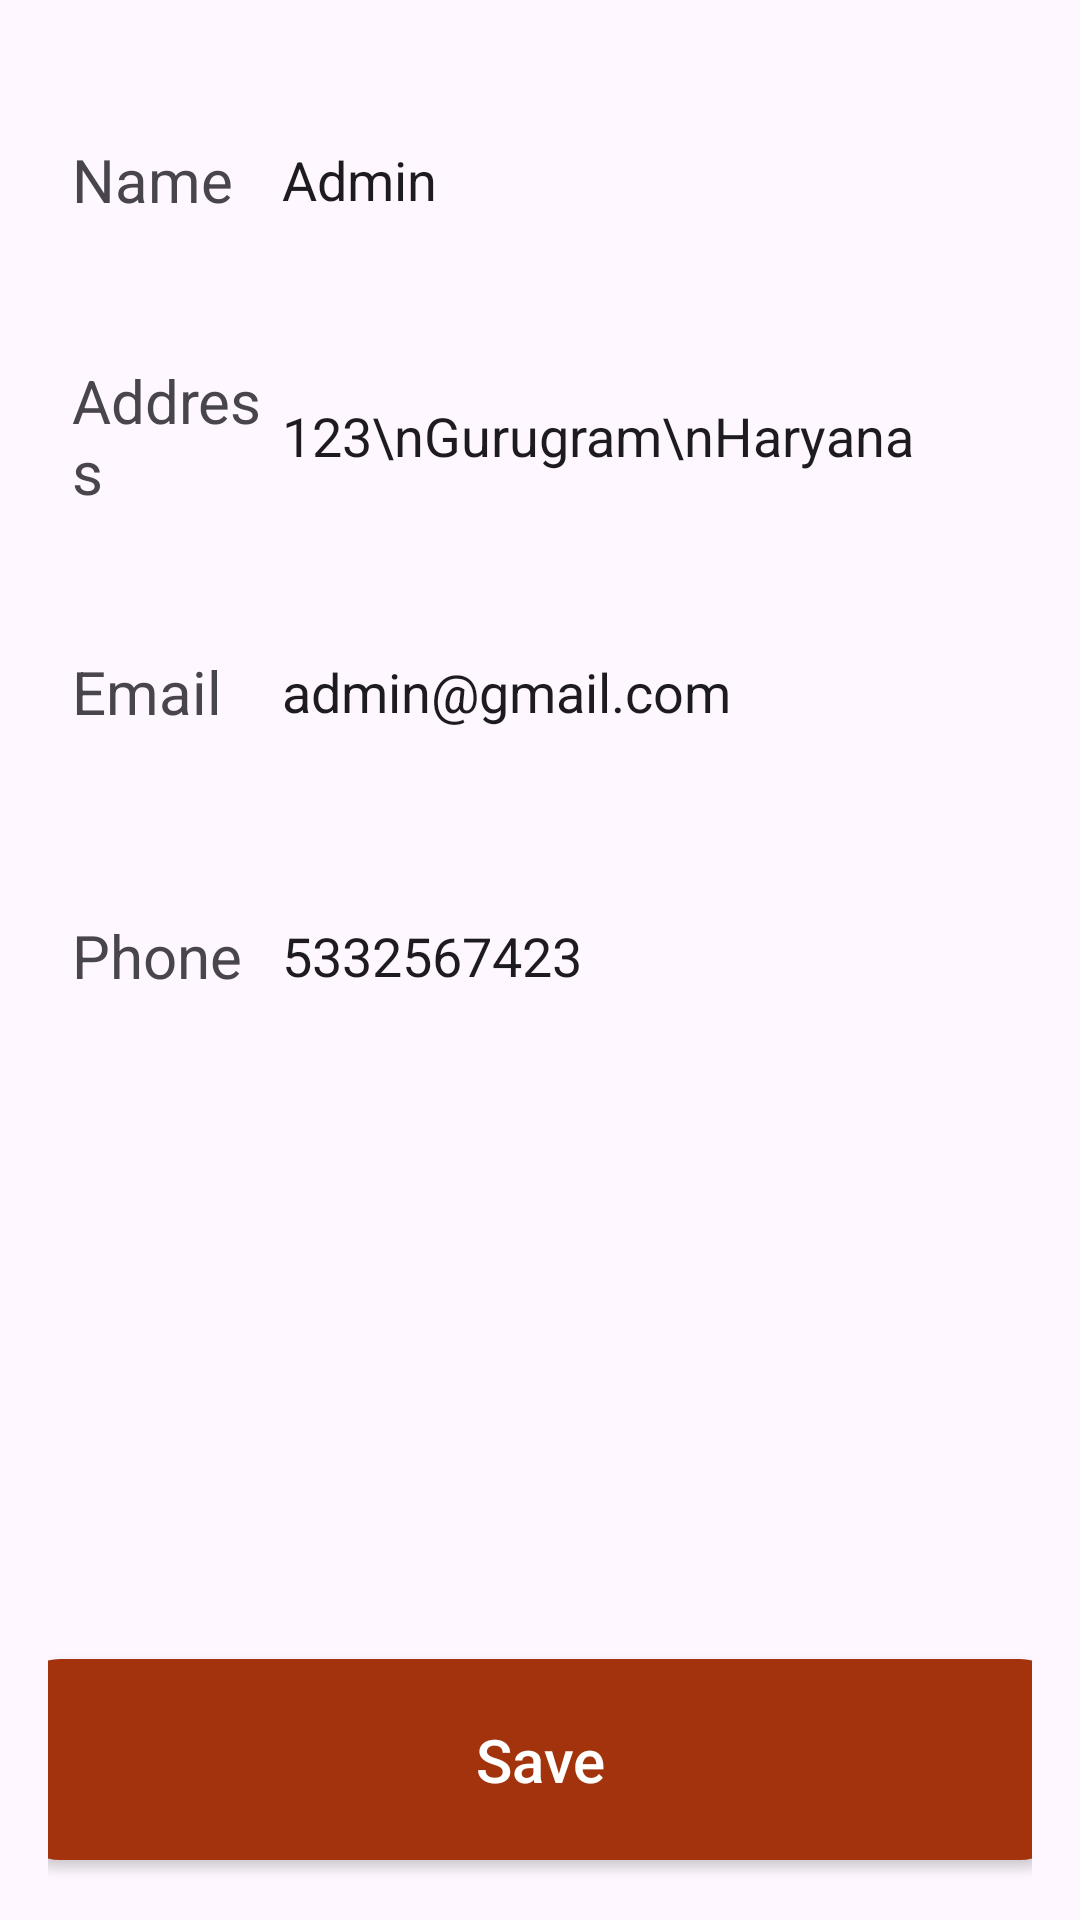

Layout XML and referenced resources for this Android screen:
<!-- AndroidManifest.xml: application theme Theme.SnackDash -->
<!-- res/layout/fragment_profile.xml -->
<?xml version="1.0" encoding="utf-8"?>
<FrameLayout xmlns:android="http://schemas.android.com/apk/res/android"
    xmlns:tools="http://schemas.android.com/tools"
    android:layout_width="match_parent"
    android:layout_height="match_parent"
    android:orientation="vertical"
    android:paddingStart="16dp"
    android:paddingEnd="16dp"
    tools:context=".Fragment.ProfileFragment">

    <LinearLayout
        android:layout_width="match_parent"
        android:layout_height="wrap_content"
        android:orientation="vertical">

        <LinearLayout
            android:layout_width="match_parent"
            android:layout_height="56dp"
            android:layout_marginTop="32dp"
            android:background="@drawable/entertext"
            android:elevation="2dp"
            android:gravity="center_vertical"
            android:orientation="horizontal">

            <TextView
                android:layout_width="30dp"
                android:layout_height="wrap_content"
                android:layout_marginLeft="8dp"
                android:layout_weight="1"
                android:text="Name"
                android:textSize="20sp" />

            <EditText
                android:id="@+id/nameEditText"
                android:layout_width="wrap_content"
                android:layout_height="wrap_content"
                android:layout_weight="1"
                android:background="@android:color/transparent"
                android:ems="10"
                android:inputType="text"
                android:text="Admin" />
        </LinearLayout>

        <LinearLayout
            android:layout_width="match_parent"
            android:layout_height="wrap_content"
            android:layout_marginTop="32dp"
            android:background="@drawable/entertext"
            android:elevation="2dp"
            android:gravity="center_vertical"
            android:orientation="horizontal">

            <TextView
                android:layout_width="30dp"
                android:layout_height="wrap_content"
                android:layout_marginLeft="8dp"
                android:layout_weight="1"
                android:text="Address"
                android:textSize="20sp" />

            <EditText
                android:id="@+id/addressEditText"
                android:layout_width="wrap_content"
                android:layout_height="wrap_content"
                android:layout_weight="1"
                android:background="@android:color/transparent"
                android:ems="10"
                android:inputType="textMultiLine"
                android:text="123\nGurugram\nHaryana" />
        </LinearLayout>

        <LinearLayout
            android:layout_width="match_parent"
            android:layout_height="56dp"
            android:layout_marginTop="32dp"
            android:background="@drawable/entertext"
            android:elevation="2dp"
            android:gravity="center_vertical"
            android:orientation="horizontal">

            <TextView
                android:layout_width="30dp"
                android:layout_height="wrap_content"
                android:layout_marginLeft="8dp"
                android:layout_weight="1"
                android:text="Email"
                android:textSize="20sp" />

            <EditText
                android:id="@+id/emailEditText"
                android:layout_width="wrap_content"
                android:layout_height="wrap_content"
                android:layout_weight="1"
                android:background="@android:color/transparent"
                android:ems="10"
                android:inputType="textEmailAddress"
                android:text="admin@gmail.com" />
        </LinearLayout>

        <LinearLayout
            android:layout_width="match_parent"
            android:layout_height="56dp"
            android:layout_marginTop="32dp"
            android:layout_marginBottom="10dp"
            android:background="@drawable/entertext"
            android:elevation="2dp"
            android:gravity="center_vertical"
            android:orientation="horizontal">

            <TextView
                android:layout_width="30dp"
                android:layout_height="wrap_content"
                android:layout_marginLeft="8dp"
                android:layout_weight="1"
                android:text="Phone"
                android:textSize="20sp" />

            <EditText
                android:id="@+id/phoneEditText"
                android:layout_width="wrap_content"
                android:layout_height="wrap_content"
                android:layout_weight="1"
                android:background="@android:color/transparent"
                android:ems="10"
                android:inputType="phone"
                android:text="5332567423" />
        </LinearLayout>
    </LinearLayout>

    <androidx.appcompat.widget.AppCompatButton
        android:id="@+id/saveButton"
        android:layout_width="350dp"
        android:layout_height="67dp"
        android:layout_gravity="bottom|center_horizontal"
        android:layout_marginStart="10dp"
        android:layout_marginEnd="10dp"
        android:layout_marginBottom="20dp"
        android:background="@drawable/red_button"
        android:text="Save"
        android:textAllCaps="false"
        android:textColor="@color/white"
        android:textSize="20sp" />

</FrameLayout>
<!-- resources referenced by this layout -->
<resources>
  <color name="white">#FFFFFFFF</color>
  <!-- drawable red_button (drawable) -->
  <?xml version="1.0" encoding="utf-8"?>
  <shape xmlns:android="http://schemas.android.com/apk/res/android">
      <solid android:color="@color/red_new" />
      <corners android:radius="15dp" />
  </shape>
  <style name="Theme.SnackDash" parent="Base.Theme.SnackDash" />
  <color name="red_new">#A3330D</color>
  <style name="Base.Theme.SnackDash" parent="Theme.Material3.DayNight.NoActionBar">
          
          
      </style>
</resources>
